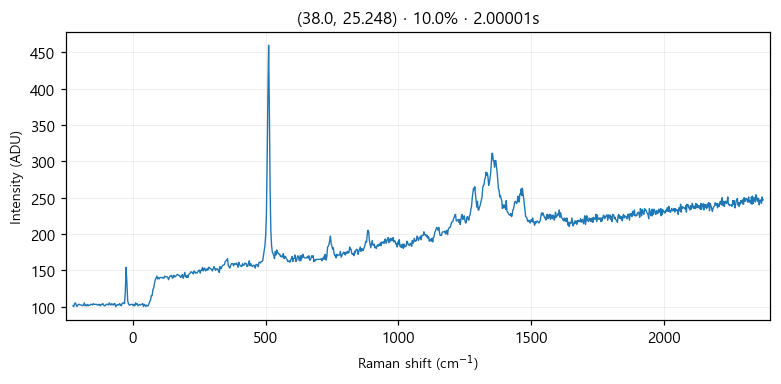

The table this chart was drawn from, first rows:
# laser_power_pct, 10.0
# exposure_time, 2
# laser_nm, 532
# mode, single
pixel_index, raman_shift_cm-1, wavelength_nm, intensity
0, -225.3, 525.7, 101.0
1, -222.2, 525.8, 100.0
2, -219.2, 525.9, 104.0
3, -216.1, 526, 105.0
4, -213, 526.1, 102.0
5, -210, 526.1, 100.0
6, -206.9, 526.2, 102.0
7, -203.8, 526.3, 103.0
8, -200.8, 526.4, 103.0
9, -197.7, 526.5, 102.0
10, -194.7, 526.6, 102.0
11, -191.6, 526.7, 102.0
12, -188.6, 526.7, 101.0
13, -185.5, 526.8, 102.0
14, -182.4, 526.9, 105.0
15, -179.4, 527, 101.0
16, -176.3, 527.1, 102.0
17, -173.3, 527.2, 101.0
18, -170.2, 527.2, 103.0
19, -167.2, 527.3, 101.0
20, -164.2, 527.4, 102.0
21, -161.1, 527.5, 102.0
22, -158.1, 527.6, 103.0
23, -155, 527.7, 103.0
24, -152, 527.8, 102.0
25, -148.9, 527.8, 104.0
26, -145.9, 527.9, 103.0
27, -142.9, 528, 103.0
28, -139.8, 528.1, 103.0
29, -136.8, 528.2, 103.0
30, -133.8, 528.3, 102.0
31, -130.7, 528.3, 103.0
32, -127.7, 528.4, 102.0
33, -124.7, 528.5, 103.0
34, -121.6, 528.6, 101.0
35, -118.6, 528.7, 103.0
36, -115.6, 528.8, 103.0
37, -112.6, 528.9, 104.0
38, -109.5, 528.9, 102.0
39, -106.5, 529, 101.0
40, -103.5, 529.1, 101.0
41, -100.5, 529.2, 103.0
42, -97.44, 529.3, 103.0
43, -94.42, 529.4, 103.0
44, -91.41, 529.4, 102.0
45, -88.39, 529.5, 105.0
46, -85.38, 529.6, 103.0
47, -82.36, 529.7, 102.0
48, -79.35, 529.8, 104.0
49, -76.34, 529.9, 103.0
50, -73.33, 530, 102.0
51, -70.32, 530, 104.0
52, -67.31, 530.1, 104.0
53, -64.3, 530.2, 100.0
54, -61.3, 530.3, 102.0
55, -58.29, 530.4, 102.0
... 968 more rows
